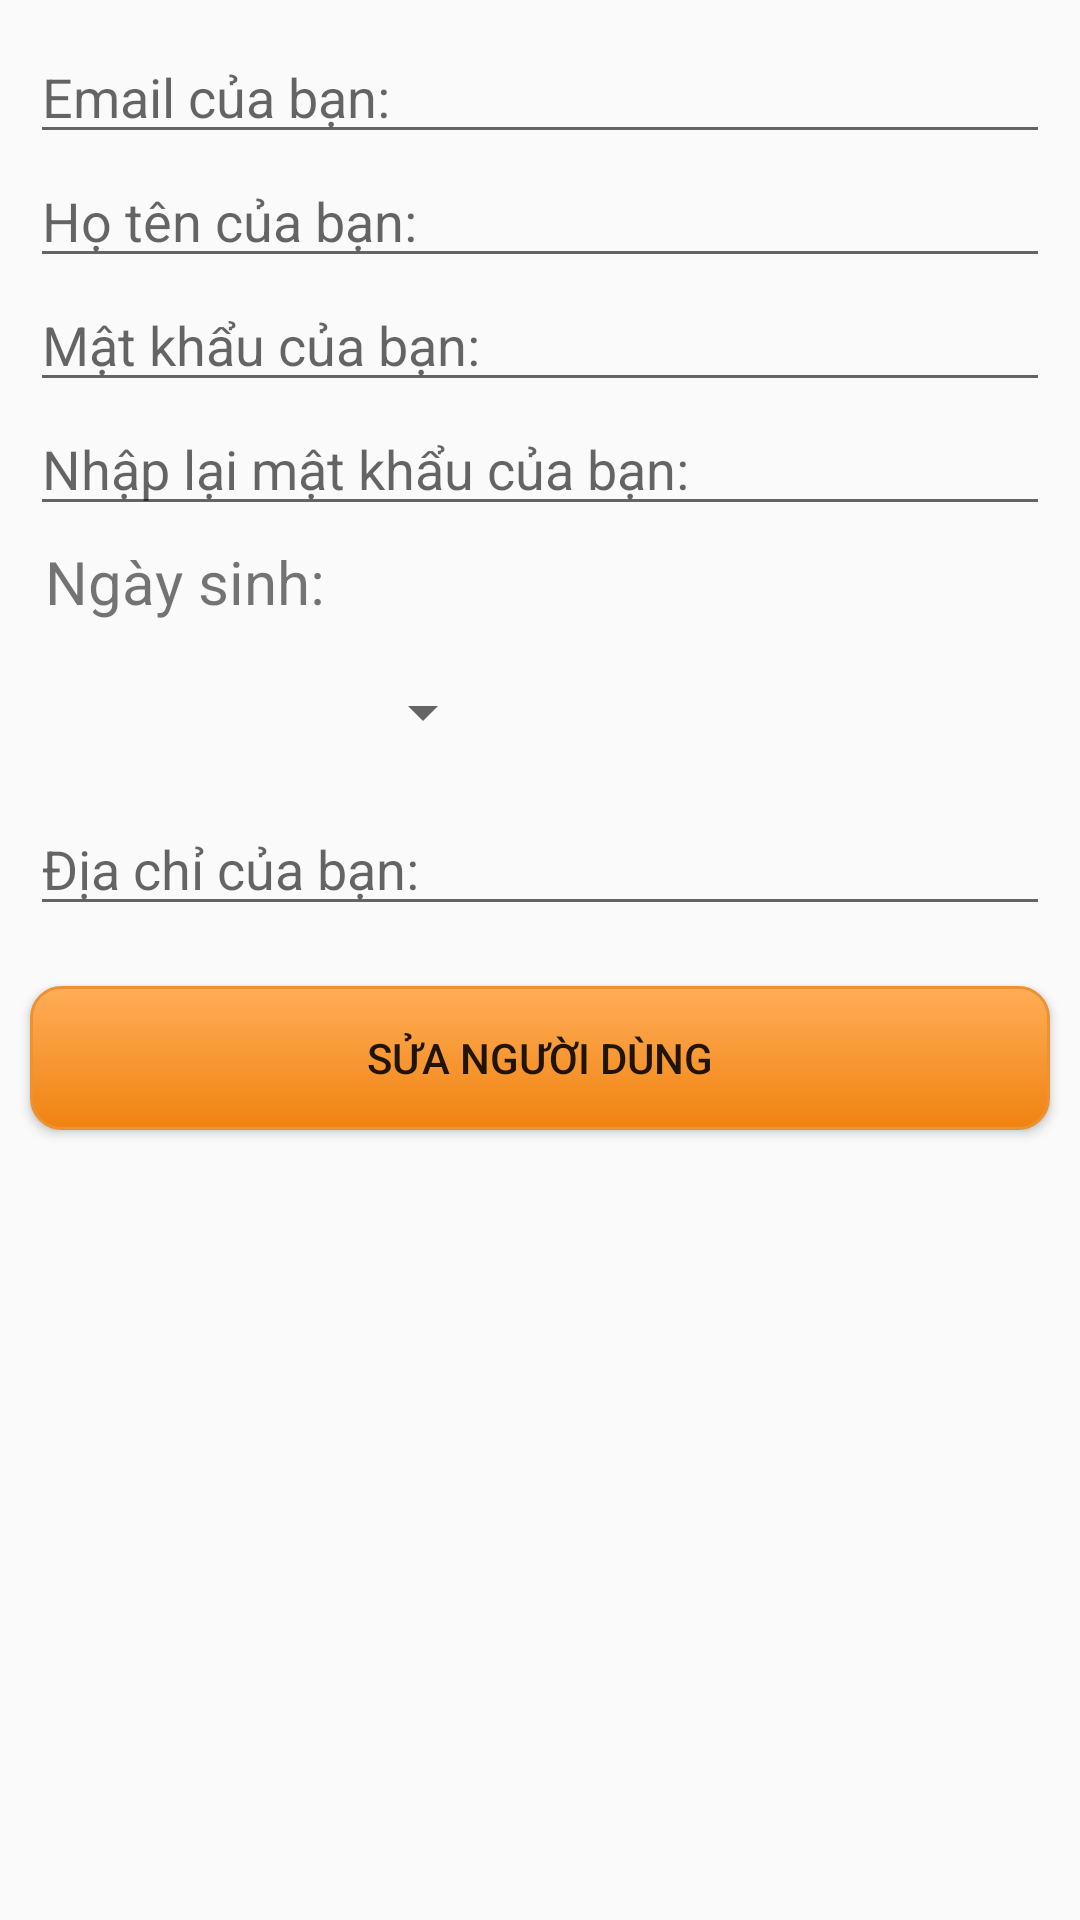

Here is an Android app screen rendered from its layout file. Give the layout XML and the strings, colors and styles it references.
<!-- AndroidManifest.xml: application theme AppTheme -->
<!-- res/layout/activity_sua_nguoi_dung.xml -->
<?xml version="1.0" encoding="utf-8"?>
<LinearLayout xmlns:android="http://schemas.android.com/apk/res/android"
    xmlns:app="http://schemas.android.com/apk/res-auto"
    xmlns:tools="http://schemas.android.com/tools"
    android:layout_width="match_parent"
    android:layout_height="match_parent"
    android:orientation="vertical"
    tools:context=".SuaNguoiDungActivity">

    <LinearLayout
        android:layout_width="match_parent"
        android:layout_height="wrap_content"
        android:layout_margin="10dp"
        android:layout_marginTop="40dp"
        android:orientation="vertical">

        <EditText
            android:id="@+id/editTextEmail"
            android:layout_width="match_parent"
            android:layout_height="wrap_content"
            android:ems="10"
            android:hint="@string/email"
            android:inputType="textEmailAddress" />

        <EditText
            android:id="@+id/editTextHoTen"
            android:layout_width="match_parent"
            android:layout_height="wrap_content"
            android:ems="10"
            android:hint="@string/hoTen"
            android:inputType="textPersonName" />

        <EditText
            android:id="@+id/editTextMatKhau"
            android:layout_width="match_parent"
            android:layout_height="wrap_content"
            android:ems="10"
            android:hint="@string/matKhau"
            android:inputType="textPassword" />

        <EditText
            android:id="@+id/editTextNhapLaiMatKhau"
            android:layout_width="match_parent"
            android:layout_height="wrap_content"
            android:ems="10"
            android:hint="@string/nhapLaiMatKhau"
            android:inputType="textPassword" />

        <TextView
            android:id="@+id/textViewNgaySinh"
            android:layout_width="match_parent"
            android:layout_height="wrap_content"
            android:layout_marginLeft="5dp"
            android:layout_marginTop="5dp"
            android:ems="10"
            android:text="Ngày sinh:"
            android:textSize="20dp" />

        <Spinner
            android:id="@+id/spinnerGioiTinh"
            android:layout_width="150dp"
            android:layout_height="50dp"
            android:layout_marginLeft="5dp"
            android:layout_marginTop="5dp" />

        <EditText
            android:id="@+id/editTextDiaChi"
            android:layout_width="match_parent"
            android:layout_height="wrap_content"
            android:layout_marginTop="5dp"
            android:ems="10"
            android:hint="@string/diaChi"
            android:inputType="text" />
    </LinearLayout>

    <Button
        android:id="@+id/buttonSuaNguoiDung"
        android:layout_width="match_parent"
        android:layout_height="wrap_content"
        android:layout_margin="10dp"
        android:background="@drawable/my_button_orange"
        android:text="@string/suaNguoiDung" />
</LinearLayout>
<!-- resources referenced by this layout -->
<resources>
  <!-- drawable my_button_orange (drawable) -->
  <?xml version="1.0" encoding="utf-8"?>
  <selector xmlns:android="http://schemas.android.com/apk/res/android">
      <item android:state_pressed="true">
          <shape android:shape="rectangle">
              <corners android:radius="10dip" />
              <stroke android:width="1dip" android:color="#eb9234" />
              <gradient android:angle="-90" android:endColor="#f08311" android:startColor="#ffad57" />
          </shape>
      </item>
      <item android:state_focused="true">
          <shape android:shape="rectangle">
              <corners android:radius="10dip" />
              <stroke android:width="1dip" android:color="#eb9234" />
              <gradient android:angle="-90" android:endColor="#f08311" android:startColor="#ffad57" />
          </shape>
      </item>
      <item>
          <shape android:shape="rectangle">
              <corners android:radius="10dip" />
              <stroke android:width="1dip" android:color="#eb9234" />
              <gradient android:angle="-90" android:endColor="#f08311" android:startColor="#ffad57" />
          </shape>
      </item>
  </selector>
  <string name="diaChi">Địa chỉ của bạn:</string>
  <string name="email">Email của bạn:</string>
  <string name="hoTen">Họ tên của bạn:</string>
  <string name="matKhau">Mật khẩu của bạn:</string>
  <string name="nhapLaiMatKhau">Nhập lại mật khẩu của bạn:</string>
  <string name="suaNguoiDung">Sửa người dùng</string>
  <style name="AppTheme" parent="Theme.AppCompat.Light.NoActionBar">
          
          <item name="colorPrimary">@color/colorPrimary</item>
          <item name="colorPrimaryDark">@color/colorPrimaryDark</item>
          <item name="colorAccent">@color/colorAccent</item>
          <item name="android:navigationBarColor">@color/fontTheme</item>
      </style>
  <color name="colorPrimary">#692a2a</color>
  <color name="colorPrimaryDark">#692a2a</color>
  <color name="colorAccent">#D81B60</color>
  <color name="fontTheme">#c6ac80</color>
</resources>
